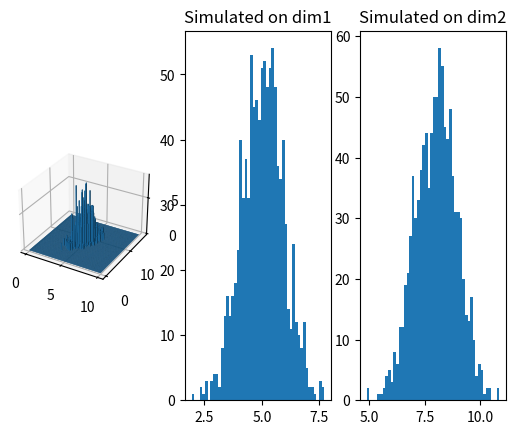

Python code for this plot:
import matplotlib.pyplot as plt
from mpl_toolkits.mplot3d import Axes3D
import numpy as np


class Transition():
    def __init__(self, mean, cov):
        self.mean = mean
        self.sigmas = []
        for i in range(K):
            self.sigmas.append(np.sqrt(cov[i][i]))
        self.rho = cov[0][1]/(self.sigmas[0] * self.sigmas[1])

    def sample(self, id1, id2_list, x2_list):
        id2 = id2_list[0]  # only consider two dimension
        x2 = x2_list[0]  # only consider two dimension
        cur_mean = self.mean[id1] + self.rho*self.sigmas[id1]/self.sigmas[id2] * (x2-self.mean[id2])
        cur_sigma = (1-self.rho**2) * self.sigmas[id1]**2
        return np.random.normal(cur_mean, scale=cur_sigma, size=1)[0]


def gibbs(p, m, n):
    # randomize a number
    x = np.random.rand(K)
    for t in range(0, m+n):
        for j in range(K):
            total_indexes = list(range(K))
            total_indexes.remove(j)
            left_x = x[total_indexes]
            x[j] = p.sample(j, total_indexes, left_x)

        if t >= m:
            yield x


mean = [5, 8]
cov = [[1, 0.5], [0.5, 1]]
K = len(mean)
q = Transition(mean, cov)
m = 100
n = 1000

gib = gibbs(q, m, n)

simulated_samples = []

x_samples = []
y_samples = []
for li in gib:
    x_samples.append(li[0])
    y_samples.append(li[1])


fig = plt.figure()
ax = fig.add_subplot(131, projection='3d')

hist, xedges, yedges = np.histogram2d(x_samples, y_samples, bins=100, range=[[0,10],[0,16]])
xpos, ypos = np.meshgrid(xedges[:-1], yedges[:-1])
xpos = xpos.ravel()
ypos = ypos.ravel()
zpos = 0

dx = xedges[1] - xedges[0]
dy = yedges[1] - yedges[0]
dz = hist.flatten()

ax.bar3d(xpos, ypos, zpos, dx, dy, dz, zsort='average')

ax = fig.add_subplot(132)
ax.hist(x_samples, bins=50)
ax.set_title("Simulated on dim1")

ax = fig.add_subplot(133)
ax.hist(y_samples, bins=50)
ax.set_title("Simulated on dim2")
plt.show()
